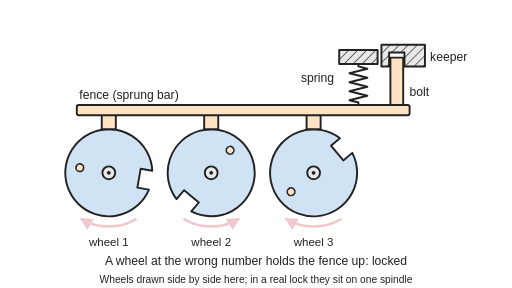
t = 0.00 s
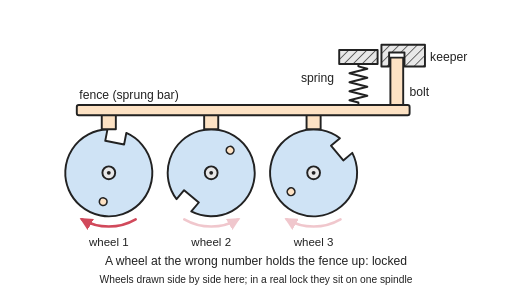
t = 1.33 s
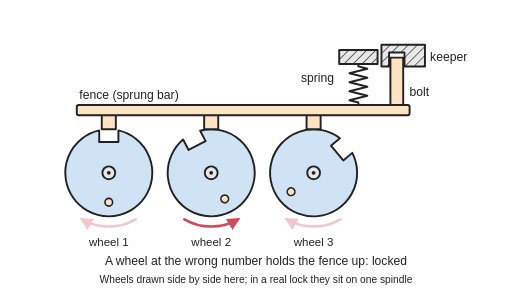
t = 2.67 s
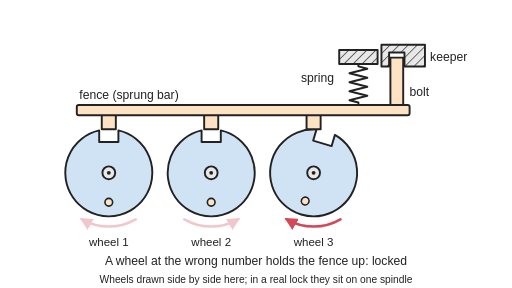
t = 4.00 s
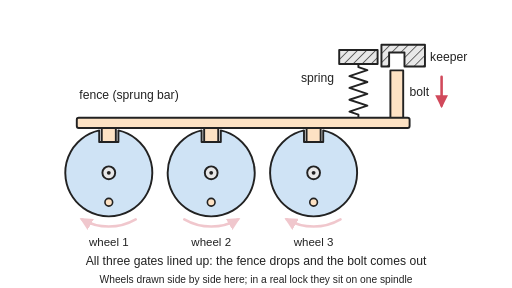
t = 5.33 s
t = 6.67 s: frame unchanged from t = 5.33 s, image omitted

The animated SVG that drew these frames (rendered in a browser with its animation timeline set to each time). Animation: 11 SMIL elements (animate=7,animateTransform=4); one cycle of 8.00 s, repeats indefinitely.

<svg xmlns="http://www.w3.org/2000/svg" viewBox="0 0 800 450" width="800" height="450" role="img">
<title>Combination lock shown with its three notched wheels drawn side by side: a sprung fence bar rests on the wheel rims and holds a bolt up in its keeper until every wheel is turned so its notch (gate) is at the top; the wheels are turned one by one to their numbers, and when the last gate lines up the fence drops into all three and the bolt comes out of the keeper.</title>
<rect width="800" height="450" fill="#ffffff"/>
<defs>
<marker id="ah" viewBox="0 0 10 10" refX="8" refY="5" markerWidth="5" markerHeight="5" orient="auto-start-reverse"><path d="M0,0 L10,5 L0,10 z" fill="#d1495b"/></marker>
<marker id="ak" viewBox="0 0 10 10" refX="8" refY="5" markerWidth="5" markerHeight="5" orient="auto-start-reverse"><path d="M0,0 L10,5 L0,10 z" fill="#222"/></marker>
<pattern id="hatch" width="10" height="10" patternUnits="userSpaceOnUse" patternTransform="rotate(45)"><rect width="10" height="10" fill="#e8e8e8"/><line x1="0" y1="0" x2="0" y2="10" stroke="#222" stroke-width="2"/></pattern>

</defs>
<g stroke-linejoin="round" stroke-linecap="round">
<rect x="530" y="78" width="60" height="22" fill="url(#hatch)" stroke="#222" stroke-width="3"/>
<path d="M596,70 L664,70 L664,104 L632,104 L632,82 L608,82 L608,104 L596,104 Z" fill="url(#hatch)" stroke="#222" stroke-width="3"/>
<polyline points="560,100 560,103.8 574,107.4 546,114.4 574,121.4 546,128.5 574,135.5 546,142.6 574,149.6 546,156.6 560,160.2 560,164" fill="none" stroke="#222" stroke-width="3"><animate attributeName="points" dur="8s" repeatCount="indefinite" keyTimes="0;0.61;0.65;0.86;0.89;1" calcMode="spline" keySplines="0.4 0 0.2 1;0.4 0 0.2 1;0.4 0 0.2 1;0.4 0 0.2 1;0.4 0 0.2 1" values="560,100 560,103.8 574,107.4 546,114.4 574,121.4 546,128.5 574,135.5 546,142.6 574,149.6 546,156.6 560,160.2 560,164;560,100 560,103.8 574,107.4 546,114.4 574,121.4 546,128.5 574,135.5 546,142.6 574,149.6 546,156.6 560,160.2 560,164;560,100 560,105 574,109.7 546,118.9 574,128.1 546,137.4 574,146.6 546,155.9 574,165.1 546,174.3 560,179 560,184;560,100 560,105 574,109.7 546,118.9 574,128.1 546,137.4 574,146.6 546,155.9 574,165.1 546,174.3 560,179 560,184;560,100 560,103.8 574,107.4 546,114.4 574,121.4 546,128.5 574,135.5 546,142.6 574,149.6 546,156.6 560,160.2 560,164;560,100 560,103.8 574,107.4 546,114.4 574,121.4 546,128.5 574,135.5 546,142.6 574,149.6 546,156.6 560,160.2 560,164"/></polyline>
<g transform="rotate(100 170 270)"><animateTransform attributeName="transform" type="rotate" dur="8s" repeatCount="indefinite" keyTimes="0;0.08;0.22;0.9;1" calcMode="spline" keySplines="0.4 0 0.2 1;0.4 0 0.2 1;0.4 0 0.2 1;0.4 0 0.2 1" values="100 170 270;100 170 270;0 170 270;0 170 270;100 170 270"/><path d="M185,203.7 A68,68 0 1 1 155,203.7 L155,222 L185,222 Z" fill="#cfe3f5" stroke="#222" stroke-width="3"/><circle cx="170" cy="316" r="6" fill="#fde2c4" stroke="#222" stroke-width="2.5"/></g>
<circle cx="170" cy="270" r="10" fill="#e8e8e8" stroke="#222" stroke-width="3"/><circle cx="170" cy="270" r="3" fill="#222"/>
<path d="M212,342.7 A84,84 0 0 1 128,342.7" fill="none" stroke="#d1495b" stroke-width="4" marker-end="url(#ah)"><animate attributeName="opacity" dur="8s" repeatCount="indefinite" keyTimes="0;0.07;0.08;0.22;0.23;1" values="0.3;0.3;1;1;0.3;0.3"/></path>
<g transform="rotate(-140 330 270)"><animateTransform attributeName="transform" type="rotate" dur="8s" repeatCount="indefinite" keyTimes="0;0.26;0.4;0.9;1" calcMode="spline" keySplines="0.4 0 0.2 1;0.4 0 0.2 1;0.4 0 0.2 1;0.4 0 0.2 1" values="-140 330 270;-140 330 270;0 330 270;0 330 270;-140 330 270"/><path d="M345,203.7 A68,68 0 1 1 315,203.7 L315,222 L345,222 Z" fill="#cfe3f5" stroke="#222" stroke-width="3"/><circle cx="330" cy="316" r="6" fill="#fde2c4" stroke="#222" stroke-width="2.5"/></g>
<circle cx="330" cy="270" r="10" fill="#e8e8e8" stroke="#222" stroke-width="3"/><circle cx="330" cy="270" r="3" fill="#222"/>
<path d="M288,342.7 A84,84 0 0 0 372,342.7" fill="none" stroke="#d1495b" stroke-width="4" marker-end="url(#ah)"><animate attributeName="opacity" dur="8s" repeatCount="indefinite" keyTimes="0;0.25;0.26;0.4;0.41;1" values="0.3;0.3;1;1;0.3;0.3"/></path>
<g transform="rotate(50 490 270)"><animateTransform attributeName="transform" type="rotate" dur="8s" repeatCount="indefinite" keyTimes="0;0.44;0.58;0.9;1" calcMode="spline" keySplines="0.4 0 0.2 1;0.4 0 0.2 1;0.4 0 0.2 1;0.4 0 0.2 1" values="50 490 270;50 490 270;0 490 270;0 490 270;50 490 270"/><path d="M505,203.7 A68,68 0 1 1 475,203.7 L475,222 L505,222 Z" fill="#cfe3f5" stroke="#222" stroke-width="3"/><circle cx="490" cy="316" r="6" fill="#fde2c4" stroke="#222" stroke-width="2.5"/></g>
<circle cx="490" cy="270" r="10" fill="#e8e8e8" stroke="#222" stroke-width="3"/><circle cx="490" cy="270" r="3" fill="#222"/>
<path d="M532,342.7 A84,84 0 0 1 448,342.7" fill="none" stroke="#d1495b" stroke-width="4" marker-end="url(#ah)"><animate attributeName="opacity" dur="8s" repeatCount="indefinite" keyTimes="0;0.43;0.44;0.58;0.59;1" values="0.3;0.3;1;1;0.3;0.3"/></path>
<g><animateTransform attributeName="transform" type="translate" dur="8s" repeatCount="indefinite" keyTimes="0;0.61;0.65;0.86;0.89;1" calcMode="spline" keySplines="0.4 0 0.2 1;0.4 0 0.2 1;0.4 0 0.2 1;0.4 0 0.2 1;0.4 0 0.2 1" values="0 0;0 0;0 20;0 20;0 0;0 0"/><rect x="159" y="176" width="22" height="26" fill="#fde2c4" stroke="#222" stroke-width="3"/><rect x="319" y="176" width="22" height="26" fill="#fde2c4" stroke="#222" stroke-width="3"/><rect x="479" y="176" width="22" height="26" fill="#fde2c4" stroke="#222" stroke-width="3"/><rect x="610" y="90" width="20" height="88" fill="#fde2c4" stroke="#222" stroke-width="3"/><rect x="120" y="164" width="520" height="16" rx="3" fill="#fde2c4" stroke="#222" stroke-width="3"/></g>
<g opacity="0"><animate attributeName="opacity" dur="8s" repeatCount="indefinite" keyTimes="0;0.6;0.61;0.86;0.87;1" values="0;0;1;1;0;0"/><path d="M690,120 L690,165" fill="none" stroke="#d1495b" stroke-width="4" marker-end="url(#ah)"/></g>
</g>
<g font-family="Arial, Helvetica, sans-serif" font-size="19" fill="#222">
<text x="124" y="154">fence (sprung bar)</text>
<text x="522" y="128" text-anchor="end">spring</text>
<text x="672" y="96">keeper</text>
<text x="640" y="150">bolt</text>
<text x="170" y="384" text-anchor="middle" font-size="18">wheel 1</text>
<text x="330" y="384" text-anchor="middle" font-size="18">wheel 2</text>
<text x="490" y="384" text-anchor="middle" font-size="18">wheel 3</text>
<g><animate attributeName="opacity" dur="8s" repeatCount="indefinite" keyTimes="0;0.65;0.86;1" values="1;0;1;1" calcMode="discrete"/><text x="400" y="414" text-anchor="middle">A wheel at the wrong number holds the fence up: locked</text></g>
<g opacity="0"><animate attributeName="opacity" dur="8s" repeatCount="indefinite" keyTimes="0;0.65;0.86;1" values="0;1;0;0" calcMode="discrete"/><text x="400" y="414" text-anchor="middle">All three gates lined up: the fence drops and the bolt comes out</text></g>
<text x="400" y="442" text-anchor="middle" font-size="16">Wheels drawn side by side here; in a real lock they sit on one spindle</text>
</g></svg>
